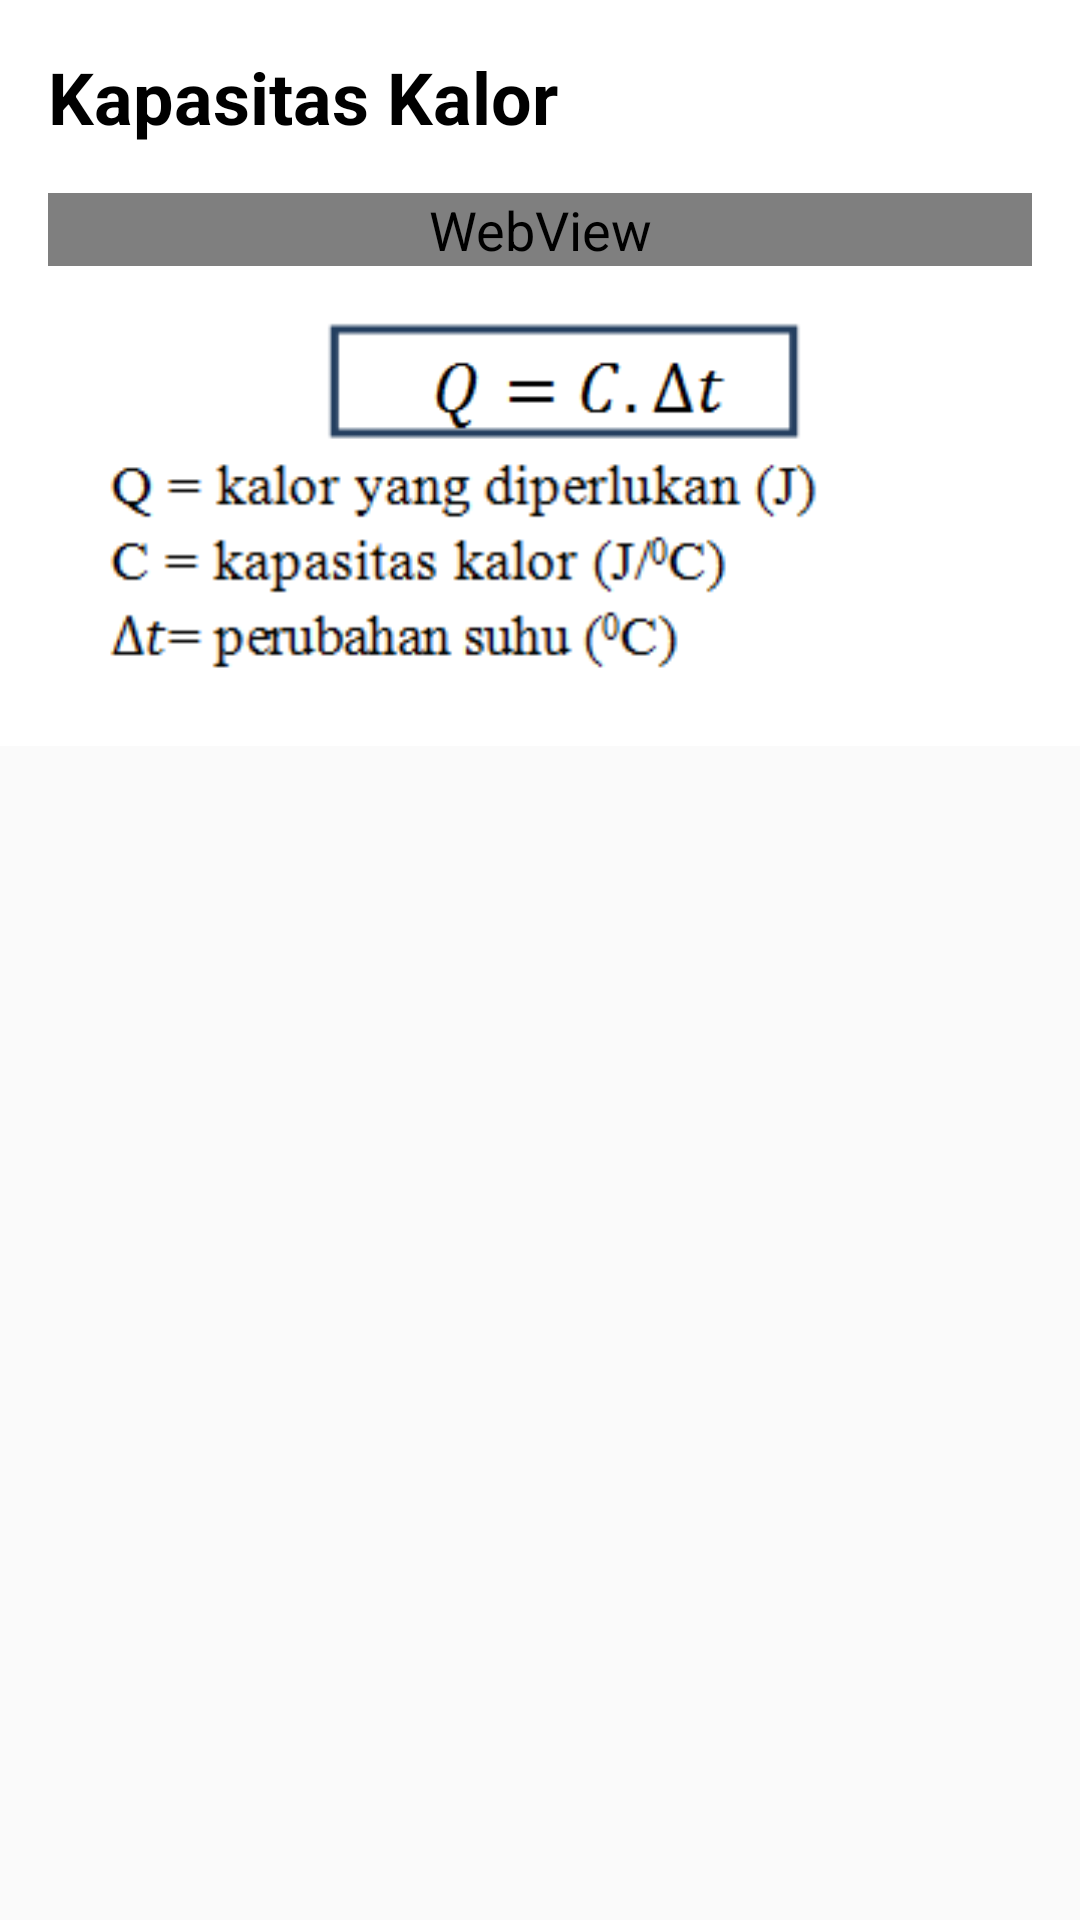

Produce the Android XML layout that renders to this screen, including the resource entries it uses.
<!-- AndroidManifest.xml: application theme AppTheme.NoActionBar -->
<!-- res/layout/kalor_materi_3.xml -->
<?xml version="1.0" encoding="utf-8"?>
<ScrollView  xmlns:android="http://schemas.android.com/apk/res/android"
             android:layout_width="match_parent"
             android:layout_height="match_parent">
    <LinearLayout xmlns:android="http://schemas.android.com/apk/res/android"
                  android:orientation="vertical"
                  android:layout_width="match_parent"
                  android:layout_height="match_parent"
        android:background="@android:color/white">
        <TextView
            android:layout_width="match_parent"
            android:layout_height="wrap_content"
            android:padding="16dp"
            android:textStyle="bold"
            android:textSize="24dp"
            android:text="Kapasitas Kalor"/>
        <WebView
            android:id="@+id/kalor3"
            android:layout_width="match_parent"
            android:layout_height="wrap_content"
            android:layout_marginLeft="16dp"
            android:layout_marginRight="16dp"
            android:text="@string/kalor_3"/>
        <ImageView
            android:layout_width="match_parent"
            android:layout_height="60dp"
            android:paddingLeft="32dp"
            android:paddingRight="16dp"
            android:paddingTop="16dp"
            android:src="@drawable/kalor3a"/>
        <ImageView
            android:layout_width="match_parent"
            android:layout_height="100dp"
            android:paddingLeft="32dp"
            android:paddingRight="16dp"
            android:paddingBottom="16dp"
            android:src="@drawable/kalor3b"/>



    </LinearLayout>
</ScrollView>
<!-- resources referenced by this layout -->
<resources>
  <!-- drawable kalor3a: png bitmap (drawable, 965 bytes) -->
  <!-- drawable kalor3b: png bitmap (drawable, 3676 bytes) -->
  <string name="kalor_3">Kapasitas kalor didefinisikan sebagai banyaknya kalor yang diperlukan
  		untuk menaikkan suhu sebesar 1˚C atau 1 K.
  	</string>
  <style name="AppTheme.NoActionBar" parent="Theme.AppCompat.Light.NoActionBar" />
</resources>
